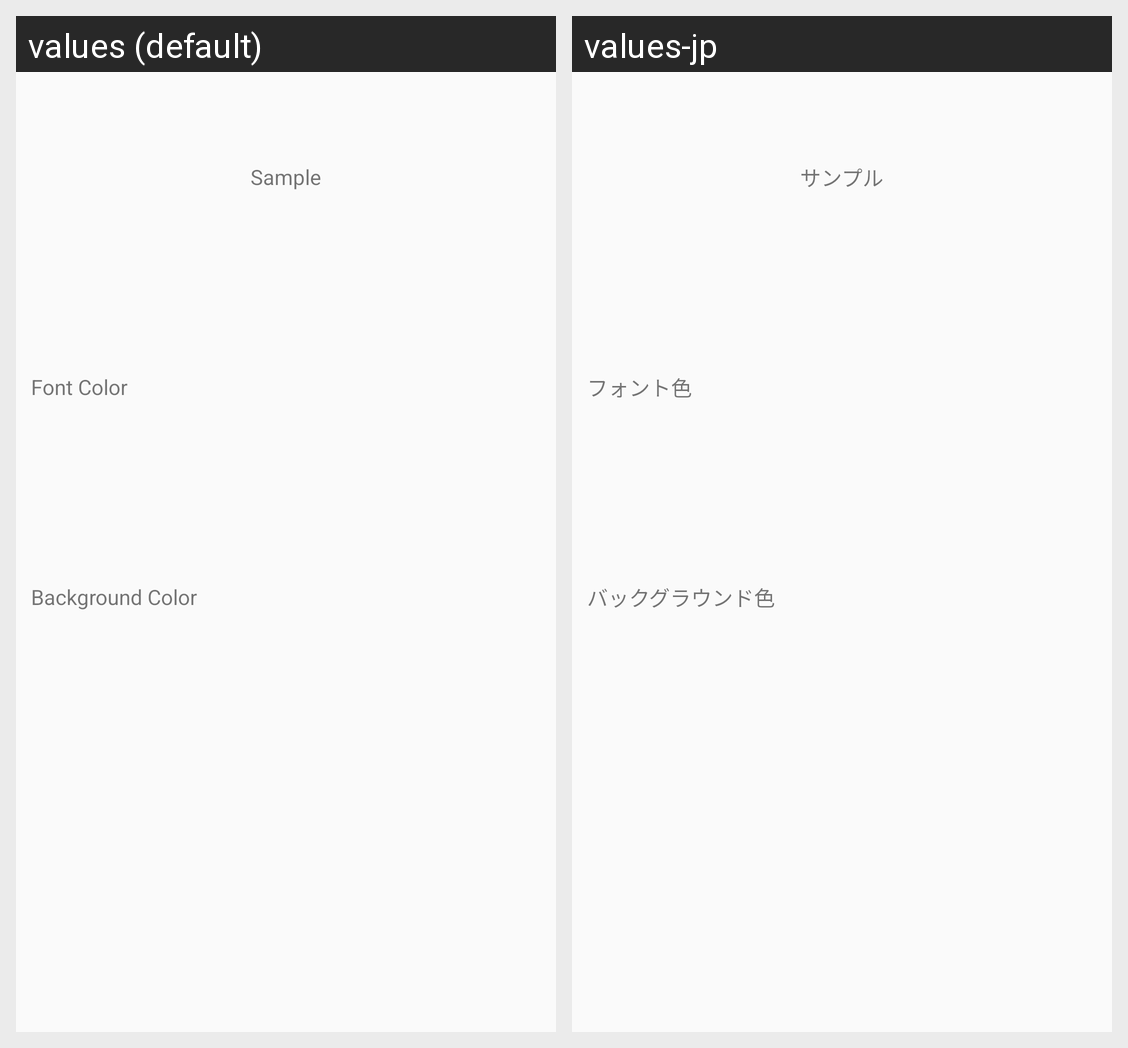

Here is an Android app screen in its default locale and in the app's own translations. Write out the translated-string differences for the strings that appear on this screen.
Android screen res/layout/color_setting_fragment.xml rendered under 2 locales, left to right: values (default), values-jp. Device: Nexus 5 (rendered at 1080×1920; each locale shown at half size, 540×960, under a caption strip naming it); theme AppTheme.
Strings drawn on this screen, with the default value and each locale's value (text and hints the layout hard-codes, and strings that could not be matched under every locale, appear in the picture but are not listed):

sample
  values: Sample
  values-jp: サンプル

font_color_title
  values: Font Color
  values-jp: フォント色

bg_color_title
  values: Background Color
  values-jp: バックグラウンド色
